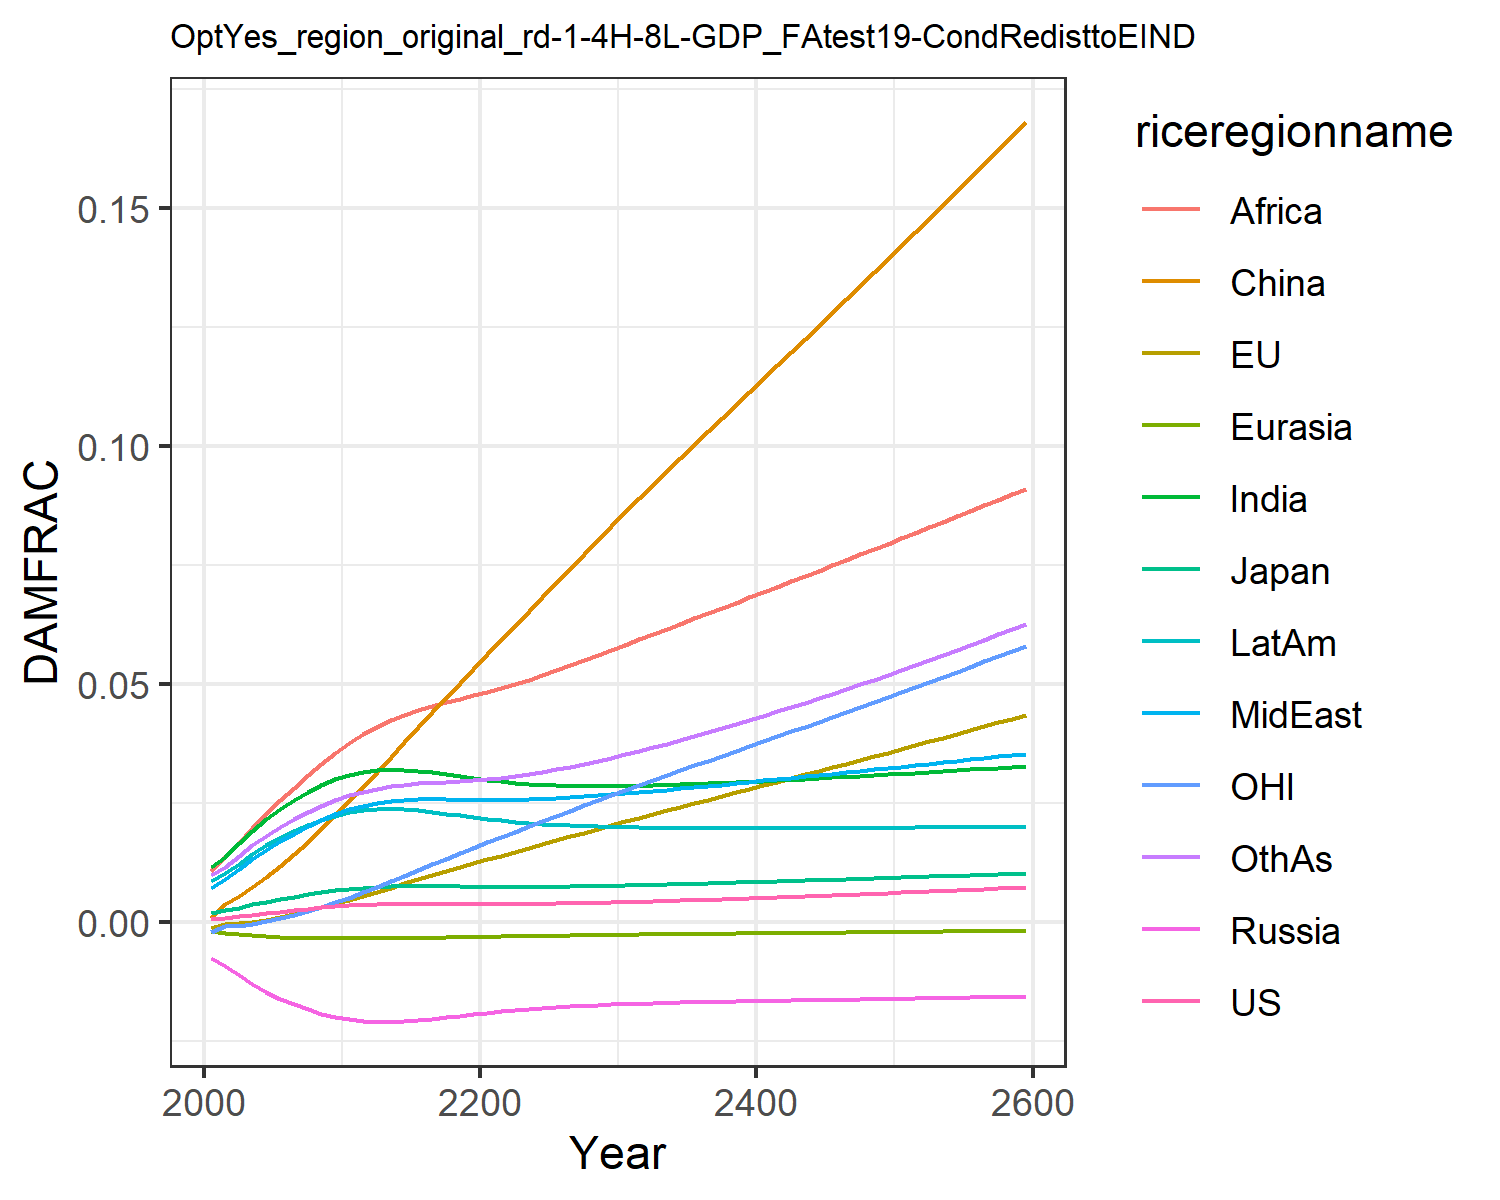

Data behind this chart, as committed beside it:
0.0006044859214990092, -0.0013477832574872255, 0.0018660811771578033, -0.007563917650864247, -0.001960953564571073, 0.0007416561617866197, 0.011520656241875512, 0.00709288722211721, 0.01066987500895466, 0.008534084211010144, -0.0020107308894597364, 0.009810033506581642
0.000841, -0.0004131, 0.002437, -0.009209, -0.002229, 0.003833, 0.01374, 0.009, 0.01364, 0.0102, -0.0008247, 0.01163
0.001159, -0.0002927, 0.003036, -0.01119, -0.00255, 0.005451, 0.01649, 0.01108, 0.0166, 0.01227, -0.0007607, 0.01386
0.00151, 5.8448141442065315e-5, 0.003673, -0.01309, -0.00282, 0.007356, 0.0192, 0.0132, 0.01972, 0.0143, -0.0004042, 0.01609
0.001854, 0.0005207, 0.004272, -0.01472, -0.003021, 0.009476, 0.02162, 0.01515, 0.0227, 0.01612, 0.0001068, 0.01808
0.002186, 0.001077, 0.004827, -0.01612, -0.00317, 0.01178, 0.02376, 0.01694, 0.02553, 0.01772, 0.0007442, 0.01989
0.002501, 0.001704, 0.005345, -0.01733, -0.003276, 0.01424, 0.02566, 0.01858, 0.02823, 0.01914, 0.001479, 0.02153
0.002798, 0.002389, 0.005822, -0.01836, -0.003349, 0.01685, 0.02733, 0.02008, 0.03078, 0.02039, 0.002292, 0.02301
0.00307, 0.00312, 0.006253, -0.01922, -0.003396, 0.01959, 0.02877, 0.02143, 0.03321, 0.02146, 0.00318, 0.02435
0.003312, 0.003887, 0.006631, -0.01992, -0.003421, 0.02242, 0.02998, 0.02263, 0.03551, 0.02235, 0.004129, 0.02554
0.00352, 0.004677, 0.006951, -0.02046, -0.003429, 0.02531, 0.03094, 0.02366, 0.03766, 0.02305, 0.005125, 0.02657
0.00367, 0.005503, 0.007187, -0.02078, -0.003422, 0.02831, 0.03157, 0.02444, 0.03949, 0.02349, 0.006197, 0.02737
0.003772, 0.00636, 0.007354, -0.02093, -0.003402, 0.03148, 0.03192, 0.025, 0.04102, 0.02371, 0.007338, 0.02799
0.003836, 0.007238, 0.007466, -0.02095, -0.003375, 0.03461, 0.03205, 0.0254, 0.04235, 0.02376, 0.008525, 0.02846
0.00387, 0.008107, 0.007528, -0.02085, -0.003343, 0.03776, 0.032, 0.02565, 0.04351, 0.02367, 0.009713, 0.02882
0.003876, 0.008966, 0.007547, -0.02066, -0.003305, 0.0409, 0.03179, 0.02579, 0.04451, 0.02346, 0.0109, 0.02909
0.00386, 0.009816, 0.007531, -0.02038, -0.003262, 0.04401, 0.03146, 0.02581, 0.04537, 0.02314, 0.01209, 0.02927
0.003834, 0.01066, 0.007494, -0.02005, -0.003216, 0.0471, 0.03104, 0.02578, 0.04614, 0.02277, 0.01326, 0.02942
0.003808, 0.01149, 0.007452, -0.01971, -0.003167, 0.05017, 0.03061, 0.02572, 0.04687, 0.02238, 0.01443, 0.02957
0.003788, 0.01231, 0.007415, -0.01937, -0.003117, 0.05321, 0.03021, 0.02566, 0.04759, 0.022, 0.01559, 0.02976
0.003777, 0.01313, 0.007387, -0.01906, -0.003068, 0.05622, 0.02983, 0.02563, 0.04832, 0.02165, 0.01673, 0.02999
0.003777, 0.01395, 0.007371, -0.01876, -0.00302, 0.05923, 0.02951, 0.02564, 0.04909, 0.02134, 0.01787, 0.03028
0.003789, 0.01476, 0.007367, -0.0185, -0.002973, 0.06225, 0.02924, 0.02568, 0.04993, 0.02106, 0.01899, 0.03064
0.00381, 0.01557, 0.007376, -0.01826, -0.002927, 0.06526, 0.02903, 0.02576, 0.05086, 0.02082, 0.02011, 0.03106
0.003842, 0.01637, 0.007396, -0.01805, -0.002883, 0.06826, 0.02886, 0.02588, 0.05183, 0.02061, 0.02121, 0.03153
0.003882, 0.01717, 0.007426, -0.01787, -0.002842, 0.07125, 0.02873, 0.02602, 0.05283, 0.02044, 0.02231, 0.03205
0.003931, 0.01797, 0.007465, -0.0177, -0.002802, 0.07424, 0.02865, 0.02618, 0.05387, 0.02029, 0.0234, 0.03261
0.003987, 0.01877, 0.007513, -0.01756, -0.002763, 0.07721, 0.0286, 0.02637, 0.05493, 0.02017, 0.02448, 0.03321
0.004049, 0.01957, 0.007568, -0.01743, -0.002727, 0.08018, 0.02858, 0.02658, 0.05601, 0.02007, 0.02557, 0.03386
0.004117, 0.02036, 0.007629, -0.01732, -0.002691, 0.08314, 0.02858, 0.0268, 0.05711, 0.01999, 0.02665, 0.03453
0.00419, 0.02115, 0.007695, -0.01722, -0.002657, 0.0861, 0.02861, 0.02704, 0.05822, 0.01993, 0.02772, 0.03524
0.004267, 0.02193, 0.007764, -0.01713, -0.002624, 0.089, 0.02866, 0.02728, 0.05934, 0.01987, 0.02878, 0.03597
0.004348, 0.0227, 0.007836, -0.01705, -0.002592, 0.09184, 0.02873, 0.02754, 0.06044, 0.01983, 0.02981, 0.03672
0.004431, 0.02345, 0.007909, -0.01698, -0.002561, 0.09466, 0.0288, 0.02779, 0.06154, 0.0198, 0.03084, 0.03748
0.004518, 0.02421, 0.007985, -0.01691, -0.002531, 0.09745, 0.02889, 0.02806, 0.06265, 0.01978, 0.03186, 0.03827
0.004607, 0.02496, 0.008064, -0.01684, -0.002502, 0.1002, 0.02899, 0.02832, 0.06375, 0.01976, 0.03288, 0.03907
0.004699, 0.02571, 0.008144, -0.01679, -0.002473, 0.103, 0.0291, 0.0286, 0.06486, 0.01975, 0.0339, 0.0399
0.004794, 0.02646, 0.008225, -0.01673, -0.002444, 0.1058, 0.02922, 0.02887, 0.06598, 0.01974, 0.03491, 0.04073
0.004891, 0.02722, 0.008308, -0.01668, -0.002415, 0.1086, 0.02935, 0.02915, 0.06709, 0.01974, 0.03593, 0.04159
0.00499, 0.02797, 0.008393, -0.01663, -0.002387, 0.1113, 0.02948, 0.02943, 0.0682, 0.01974, 0.03695, 0.04246
0.005091, 0.02872, 0.008478, -0.01658, -0.002359, 0.1141, 0.02961, 0.02972, 0.06932, 0.01974, 0.03797, 0.04334
0.005193, 0.02948, 0.008564, -0.01653, -0.002331, 0.1169, 0.02975, 0.03, 0.07044, 0.01975, 0.03899, 0.04424
0.005298, 0.03023, 0.008651, -0.01648, -0.002303, 0.1197, 0.0299, 0.03029, 0.07156, 0.01975, 0.04001, 0.04515
0.005405, 0.03099, 0.008739, -0.01643, -0.002275, 0.1224, 0.03005, 0.03058, 0.07268, 0.01976, 0.04104, 0.04608
0.005513, 0.03175, 0.008828, -0.01638, -0.002248, 0.1252, 0.0302, 0.03087, 0.0738, 0.01977, 0.04207, 0.04702
0.005623, 0.03251, 0.008917, -0.01634, -0.00222, 0.128, 0.03035, 0.03116, 0.07493, 0.01978, 0.0431, 0.04797
0.005735, 0.03328, 0.009007, -0.01629, -0.002192, 0.1308, 0.03051, 0.03146, 0.07606, 0.01979, 0.04413, 0.04894
0.005848, 0.03405, 0.009097, -0.01624, -0.002164, 0.1336, 0.03067, 0.03175, 0.07719, 0.0198, 0.04517, 0.04991
0.005963, 0.03482, 0.009188, -0.01619, -0.002136, 0.1364, 0.03083, 0.03205, 0.07832, 0.01982, 0.04621, 0.05091
0.00608, 0.03559, 0.00928, -0.01615, -0.002107, 0.1392, 0.031, 0.03234, 0.07946, 0.01983, 0.04726, 0.05191
0.006198, 0.03637, 0.009372, -0.0161, -0.002079, 0.1421, 0.03116, 0.03264, 0.0806, 0.01984, 0.04831, 0.05292
0.006318, 0.03715, 0.009465, -0.01605, -0.002051, 0.1449, 0.03133, 0.03294, 0.08174, 0.01985, 0.04936, 0.05395
0.00644, 0.03793, 0.009558, -0.016, -0.002022, 0.1477, 0.03151, 0.03324, 0.08288, 0.01987, 0.05042, 0.05499
0.006563, 0.03872, 0.009652, -0.01595, -0.001993, 0.1506, 0.03168, 0.03354, 0.08403, 0.01988, 0.05149, 0.05605
0.006687, 0.03951, 0.009747, -0.0159, -0.001964, 0.1535, 0.03186, 0.03384, 0.08519, 0.0199, 0.05256, 0.05712
0.006813, 0.0403, 0.009842, -0.01585, -0.001935, 0.1563, 0.03204, 0.03414, 0.08635, 0.01991, 0.05363, 0.0582
0.006941, 0.0411, 0.009938, -0.01579, -0.001906, 0.1592, 0.03222, 0.03445, 0.08751, 0.01992, 0.05471, 0.05929
0.007071, 0.0419, 0.01003, -0.01574, -0.001877, 0.1621, 0.0324, 0.03475, 0.08868, 0.01994, 0.0558, 0.0604
0.007202, 0.04271, 0.01013, -0.01569, -0.001847, 0.165, 0.03259, 0.03506, 0.08985, 0.01995, 0.05689, 0.06152
0.007335, 0.04352, 0.01023, -0.01563, -0.001818, 0.168, 0.03277, 0.03537, 0.09103, 0.01997, 0.05799, 0.06265
